Run: headless pygame with SDL's dummy video driver; simulated clock (each Clock.tick advances the game by its frame time, no real sleeping); random seed 0; keys injected as events and as key.get_pressed() state; no mouse input; restart key C tapped at the start of phases 3 and 4.
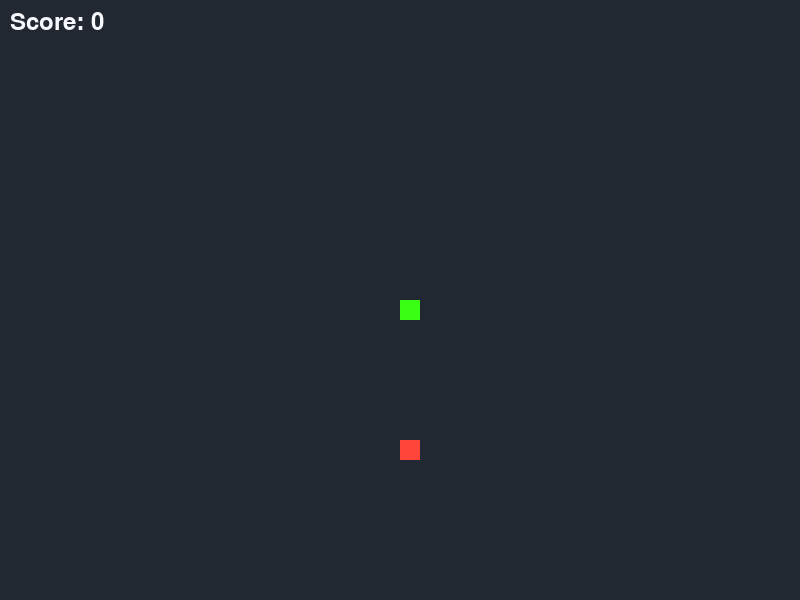
Frame 1 of 4 · flips 1–60 · no input
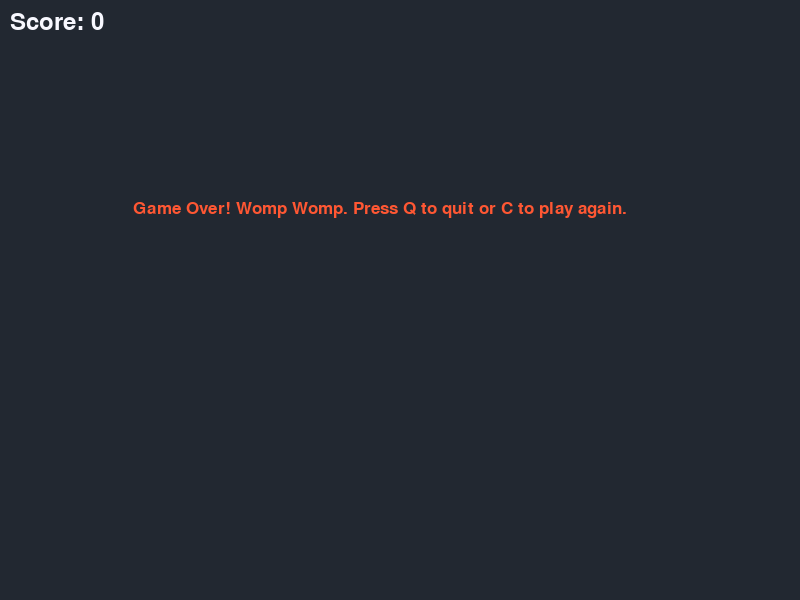
Frame 2 of 4 · flips 61–180 · tapped SPACE, RETURN · held RIGHT (→), D
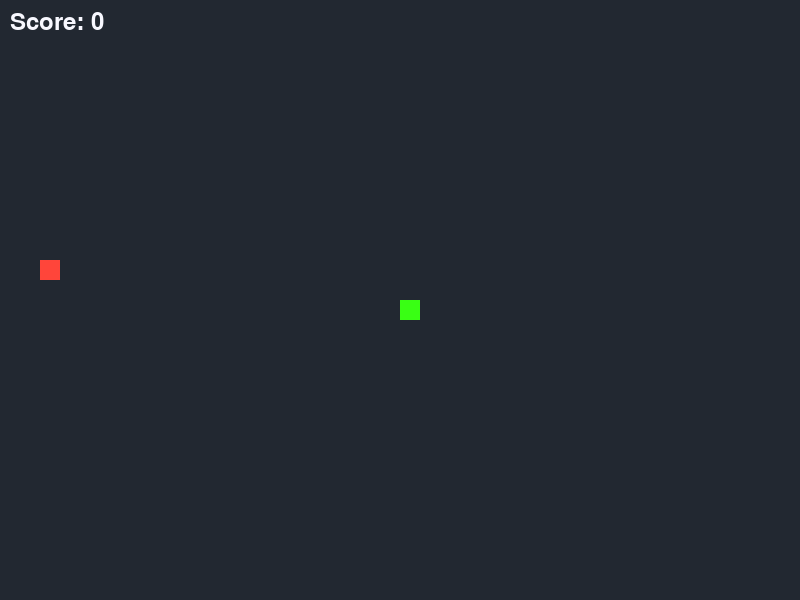
Frame 3 of 4 · flips 181–300 · tapped C · held DOWN (↓), S
Frame 4 of 4 · flips 301–420 · tapped C · held LEFT (←), A, UP (↑), W · screen same as frame 2, image omitted

The pygame program that drew these frames:

import pygame
import random

# Step 1: Initialize pygame and set up the display
pygame.init()

# Screen dimensions
width, height = 800, 600

# Colors
bg_color = (34, 40, 49)  # Dark background
snake_color = (57, 255, 20)  # Bright green snake
food_color = (255, 69, 58)  # Bright red food
text_color = (248, 248, 255)  # Light text color
game_over_color = (255, 87, 51)  # Orange for game over text

# Initialize game screen
screen = pygame.display.set_mode((width, height))
pygame.display.set_caption("Snake Game")

# Clock to control game speed
clock = pygame.time.Clock()

# Snake block size and speed
block_size = 20
snake_speed = 15

# Fonts for score and messages
font_style = pygame.font.SysFont("bahnschrift", 25)
score_font = pygame.font.SysFont("comicsansms", 35)


# Function to display score
def show_score(score):
    value = score_font.render(f"Score: {score}", True, text_color)
    screen.blit(value, [10, 10])


# Function to display the snake
def draw_snake(block_size, snake_list):
    for block in snake_list:
        pygame.draw.rect(screen, snake_color,
                         [block[0], block[1], block_size, block_size])


# Function to display messages
def message(msg, color):
    mesg = font_style.render(msg, True, color)
    screen.blit(mesg, [width / 6, height / 3])


# Main game loop
def gameLoop():
    # Step 2: Initialize variables
    game_over = False
    game_close = False

    x1, y1 = width // 2, height // 2
    x1_change, y1_change = 0, 0

    snake_list = []
    length_of_snake = 1

    # Generate initial food position
    foodx = round(random.randrange(0, width - block_size) / 20.0) * 20.0
    foody = round(random.randrange(0, height - block_size) / 20.0) * 20.0

    while not game_over:
        while game_close:
            screen.fill(bg_color)
            message(
                "Game Over! Womp Womp. Press Q to quit or C to play again.",
                game_over_color)
            show_score(length_of_snake - 1)
            pygame.display.update()

            for event in pygame.event.get():
                if event.type == pygame.KEYDOWN:
                    if event.key == pygame.K_q:
                        game_over = True
                        game_close = False
                    if event.key == pygame.K_c:
                        gameLoop()

        # Step 3: Handle events (e.g., arrow key presses)
        for event in pygame.event.get():
            if event.type == pygame.QUIT:
                game_over = True
            if event.type == pygame.KEYDOWN:
                if event.key == pygame.K_LEFT and x1_change == 0:
                    x1_change = -block_size
                    y1_change = 0
                elif event.key == pygame.K_RIGHT and x1_change == 0:
                    x1_change = block_size
                    y1_change = 0
                elif event.key == pygame.K_UP and y1_change == 0:
                    y1_change = -block_size
                    x1_change = 0
                elif event.key == pygame.K_DOWN and y1_change == 0:
                    y1_change = block_size
                    x1_change = 0

        # Step 4: Update snake position
        if x1 >= width or x1 < 0 or y1 >= height or y1 < 0:
            game_close = True

        x1 += x1_change
        y1 += y1_change

        # Step 5: Draw screen, food, and snake
        screen.fill(bg_color)
        pygame.draw.rect(screen, food_color,
                         [foodx, foody, block_size, block_size])

        snake_head = [x1, y1]
        snake_list.append(snake_head)
        if len(snake_list) > length_of_snake:
            del snake_list[0]

        # Check if the snake collides with itself
        for block in snake_list[:-1]:
            if block == snake_head:
                game_close = True

        draw_snake(block_size, snake_list)
        show_score(length_of_snake - 1)
        pygame.display.update()

        # Step 6: Check for food collision
        if x1 == foodx and y1 == foody:
            foodx = round(
                random.randrange(0, width - block_size) / 20.0) * 20.0
            foody = round(
                random.randrange(0, height - block_size) / 20.0) * 20.0
            length_of_snake += 1

        clock.tick(snake_speed)

    # Quit pygame
    pygame.quit()
    quit()


# Start the game
gameLoop()
